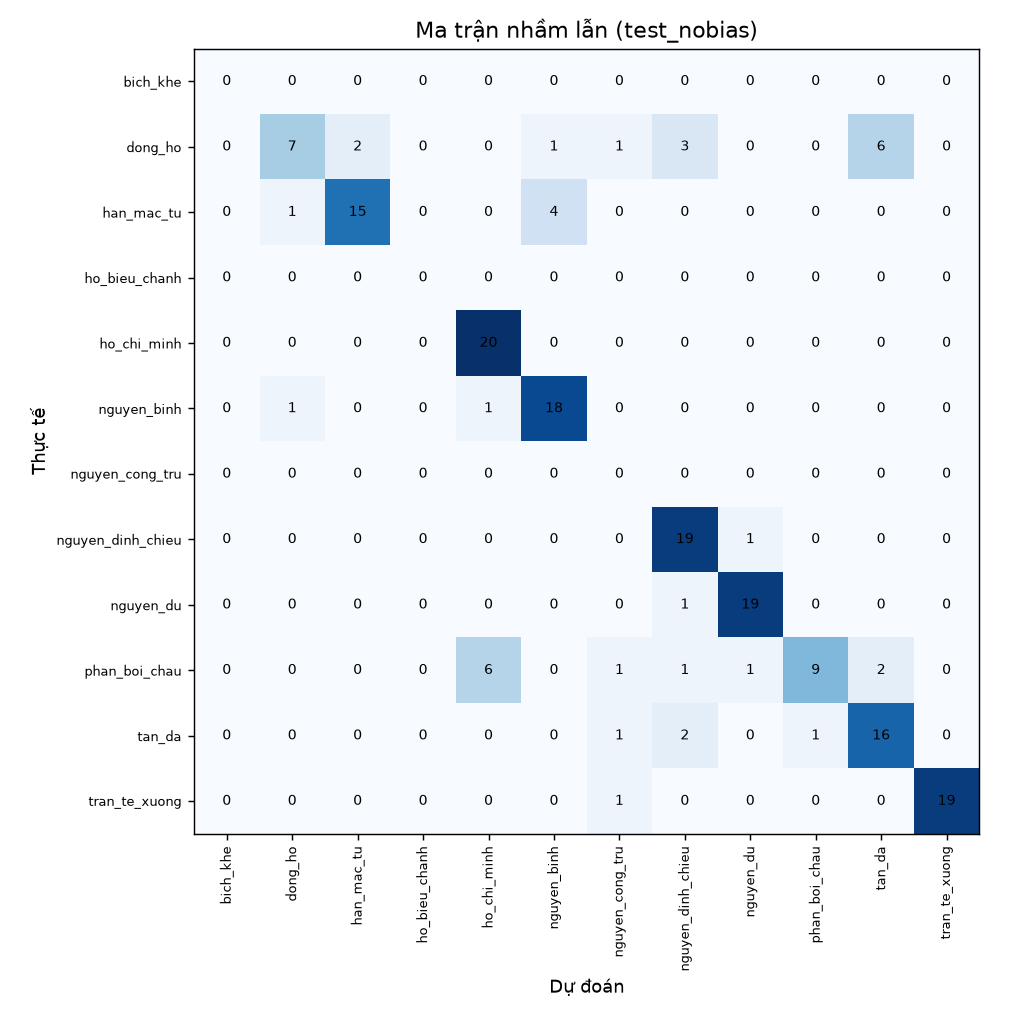

The table this chart was drawn from, first rows:
, bich_khe, dong_ho, han_mac_tu, ho_bieu_chanh, ho_chi_minh, nguyen_binh, nguyen_cong_tru, nguyen_dinh_chieu, nguyen_du, phan_boi_chau, tan_da, tran_te_xuong
bich_khe, 0, 0, 0, 0, 0, 0, 0, 0, 0, 0, 0, 0
dong_ho, 0, 7, 2, 0, 0, 1, 1, 3, 0, 0, 6, 0
han_mac_tu, 0, 1, 15, 0, 0, 4, 0, 0, 0, 0, 0, 0
ho_bieu_chanh, 0, 0, 0, 0, 0, 0, 0, 0, 0, 0, 0, 0
ho_chi_minh, 0, 0, 0, 0, 20, 0, 0, 0, 0, 0, 0, 0
nguyen_binh, 0, 1, 0, 0, 1, 18, 0, 0, 0, 0, 0, 0
nguyen_cong_tru, 0, 0, 0, 0, 0, 0, 0, 0, 0, 0, 0, 0
nguyen_dinh_chieu, 0, 0, 0, 0, 0, 0, 0, 19, 1, 0, 0, 0
nguyen_du, 0, 0, 0, 0, 0, 0, 0, 1, 19, 0, 0, 0
phan_boi_chau, 0, 0, 0, 0, 6, 0, 1, 1, 1, 9, 2, 0
tan_da, 0, 0, 0, 0, 0, 0, 1, 2, 0, 1, 16, 0
tran_te_xuong, 0, 0, 0, 0, 0, 0, 1, 0, 0, 0, 0, 19
